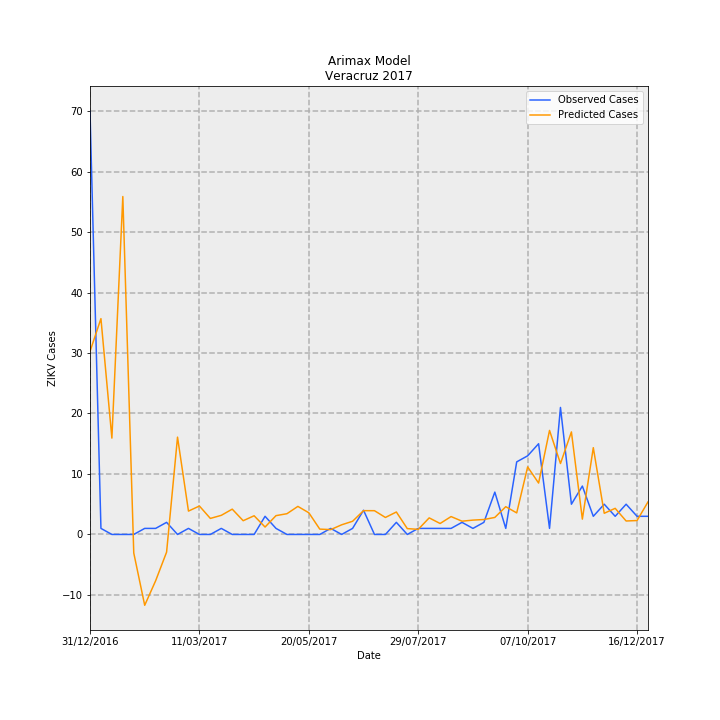

The data file committed next to this chart (first rows):
Date, predictions_incidence, observed_incidence, Predicted Cases, Observed Cases, error
31/12/2016, 0.373, 0.8629, 30.26, 70.0, 39.74
07/01/2017, 0.4399, 0.01233, 35.69, 1.0, -34.69
14/01/2017, 0.1964, 0.0, 15.93, 0.0, -15.93
21/01/2017, 0.6888, 0.0, 55.88, 0.0, -55.88
28/01/2017, -0.03782, 0.0, -3.068, 0.0, 3.068
04/02/2017, -0.1444, 0.01233, -11.71, 1.0, 12.71
11/02/2017, -0.09435, 0.01233, -7.654, 1.0, 8.654
18/02/2017, -0.03602, 0.02465, -2.922, 2.0, 4.922
25/02/2017, 0.1983, 0.0, 16.09, 0.0, -16.09
04/03/2017, 0.04761, 0.01233, 3.863, 1.0, -2.863
11/03/2017, 0.05795, 0.0, 4.701, 0.0, -4.701
18/03/2017, 0.03268, 0.0, 2.651, 0.0, -2.651
25/03/2017, 0.03895, 0.01233, 3.16, 1.0, -2.16
01/04/2017, 0.05158, 0.0, 4.184, 0.0, -4.184
08/04/2017, 0.028, 0.0, 2.271, 0.0, -2.271
15/04/2017, 0.03808, 0.0, 3.089, 0.0, -3.089
22/04/2017, 0.01512, 0.03698, 1.227, 3.0, 1.773
29/04/2017, 0.03833, 0.01233, 3.11, 1.0, -2.11
06/05/2017, 0.04227, 0.0, 3.429, 0.0, -3.429
13/05/2017, 0.05717, 0.0, 4.638, 0.0, -4.638
20/05/2017, 0.04419, 0.0, 3.585, 0.0, -3.585
27/05/2017, 0.01088, 0.0, 0.8824, 0.0, -0.8824
03/06/2017, 0.00985, 0.01233, 0.7991, 1.0, 0.2009
10/06/2017, 0.01965, 0.0, 1.594, 0.0, -1.594
17/06/2017, 0.02686, 0.01233, 2.179, 1.0, -1.179
24/06/2017, 0.04849, 0.04931, 3.934, 4.0, 0.0665
01/07/2017, 0.04842, 0.0, 3.928, 0.0, -3.928
08/07/2017, 0.03461, 0.0, 2.808, 0.0, -2.808
15/07/2017, 0.04576, 0.02465, 3.712, 2.0, -1.712
22/07/2017, 0.01189, 0.0, 0.9644, 0.0, -0.9644
29/07/2017, 0.01039, 0.01233, 0.843, 1.0, 0.157
05/08/2017, 0.03377, 0.01233, 2.74, 1.0, -1.74
12/08/2017, 0.02233, 0.01233, 1.811, 1.0, -0.8113
19/08/2017, 0.03645, 0.01233, 2.957, 1.0, -1.957
26/08/2017, 0.02702, 0.02465, 2.192, 2.0, -0.1919
02/09/2017, 0.02922, 0.01233, 2.371, 1.0, -1.371
09/09/2017, 0.03043, 0.02465, 2.468, 2.0, -0.4683
16/09/2017, 0.03467, 0.08629, 2.813, 7, 4.187
23/09/2017, 0.05659, 0.01233, 4.591, 1.0, -3.591
30/09/2017, 0.04393, 0.1479, 3.564, 12.0, 8.436
07/10/2017, 0.1376, 0.1602, 11.16, 13.0, 1.836
14/10/2017, 0.1048, 0.1849, 8.499, 15, 6.501
21/10/2017, 0.212, 0.01233, 17.2, 1.0, -16.2
28/10/2017, 0.1445, 0.2589, 11.73, 21.0, 9.274
04/11/2017, 0.209, 0.06163, 16.95, 5.0, -11.95
11/11/2017, 0.03122, 0.09861, 2.533, 8.0, 5.467
18/11/2017, 0.1769, 0.03698, 14.35, 3.0, -11.35
25/11/2017, 0.04316, 0.06163, 3.502, 5.0, 1.498
02/12/2017, 0.05324, 0.03698, 4.319, 3.0, -1.319
09/12/2017, 0.02743, 0.06163, 2.225, 5.0, 2.775
16/12/2017, 0.02835, 0.03698, 2.3, 3.0, 0.6999
23/12/2017, 0.06635, 0.03698, 5.382, 3.0, -2.382
